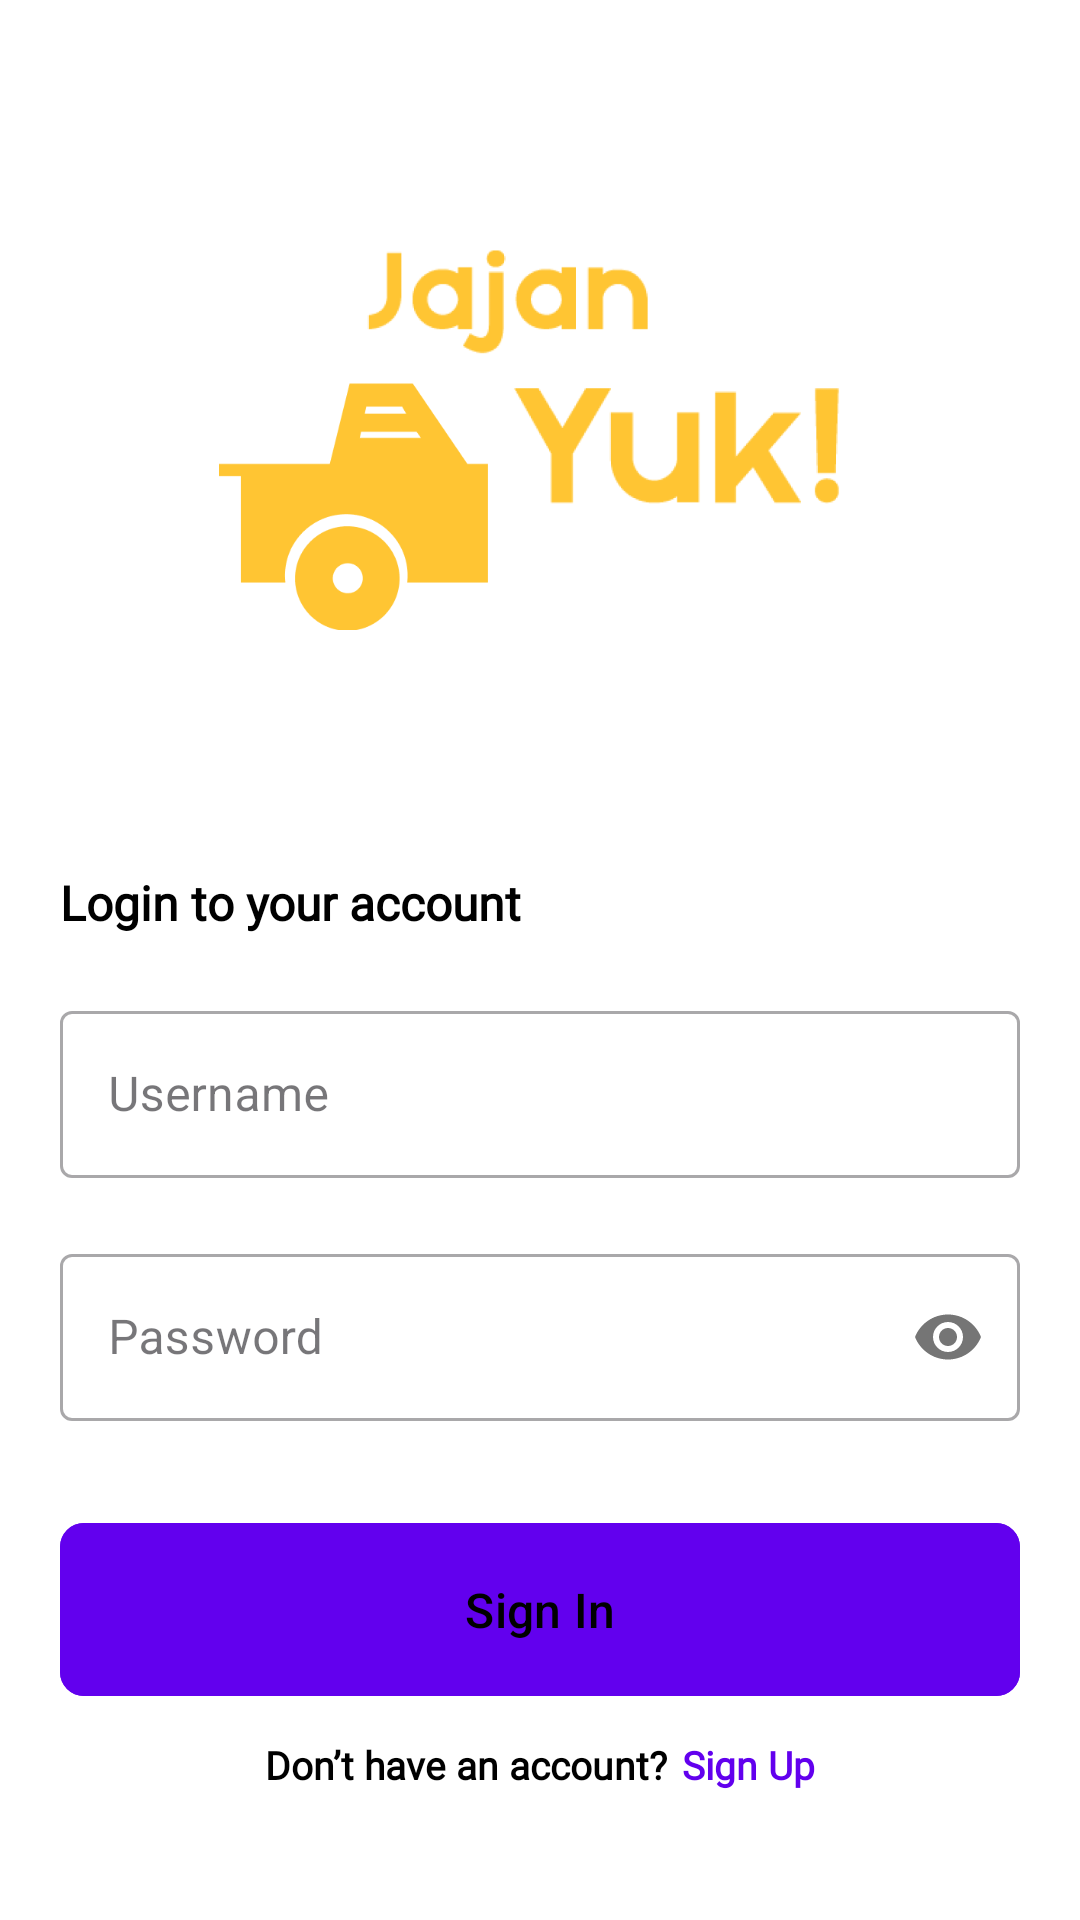

The Android layout XML behind this screen, and the referenced resources:
<!-- AndroidManifest.xml: application theme Theme.JajanYuk -->
<!-- res/layout/activity_login.xml -->
<?xml version="1.0" encoding="utf-8"?>
<androidx.constraintlayout.widget.ConstraintLayout xmlns:android="http://schemas.android.com/apk/res/android"
    xmlns:app="http://schemas.android.com/apk/res-auto"
    xmlns:tools="http://schemas.android.com/tools"
    android:layout_width="match_parent"
    android:layout_height="match_parent"
    android:padding="20dp"
    android:background="@color/white"
    tools:context=".ui.auth.login.LoginActivity">

    <ImageView
        android:id="@+id/imageView"
        android:layout_width="240dp"
        android:layout_height="130dp"
        android:layout_marginTop="60dp"
        android:src="@drawable/logoauth"
        app:layout_constraintEnd_toEndOf="parent"
        app:layout_constraintStart_toStartOf="parent"
        app:layout_constraintTop_toTopOf="parent" />

    <com.google.android.material.textview.MaterialTextView
        android:id="@+id/tvTitle"
        android:layout_width="wrap_content"
        android:layout_height="wrap_content"
        android:layout_marginTop="80dp"
        android:text="Login to your account"
        android:textColor="@color/black"
        android:textSize="16sp"
        android:textStyle="bold"
        app:fontFamily="@font/nunito_light"
        app:layout_constraintStart_toStartOf="parent"
        app:layout_constraintTop_toBottomOf="@+id/imageView" />


    <com.google.android.material.textfield.TextInputLayout
        android:id="@+id/usernameEditTextLayout"
        android:layout_width="match_parent"
        android:layout_height="wrap_content"
        android:hint="Username"
        android:layout_marginTop="20dp"
        style="@style/Widget.MaterialComponents.TextInputLayout.OutlinedBox"
        app:layout_constraintStart_toStartOf="parent"
        app:layout_constraintEnd_toEndOf="parent"
        app:layout_constraintTop_toBottomOf="@id/tvTitle"
        >

        <com.google.android.material.textfield.TextInputEditText
            android:id="@+id/et_username"
            android:layout_width="match_parent"
            android:layout_height="wrap_content"
            android:ems="10"
            android:inputType="text" />

    </com.google.android.material.textfield.TextInputLayout>

    <com.google.android.material.textfield.TextInputLayout
        android:id="@+id/passordEditTextLayout"
        android:layout_width="match_parent"
        android:layout_height="wrap_content"
        android:hint="Password"
        app:passwordToggleEnabled="true"
        android:layout_marginTop="20dp"
        style="@style/Widget.MaterialComponents.TextInputLayout.OutlinedBox"
        app:layout_constraintStart_toStartOf="parent"
        app:layout_constraintEnd_toEndOf="parent"
        app:layout_constraintTop_toBottomOf="@id/usernameEditTextLayout"
        >

        <com.google.android.material.textfield.TextInputEditText
            android:id="@+id/et_password"
            android:layout_width="match_parent"
            android:layout_height="wrap_content"
            android:ems="10"
            android:inputType="textPassword" />

    </com.google.android.material.textfield.TextInputLayout>

    <com.google.android.material.button.MaterialButton
        android:id="@+id/btn_login"
        android:layout_width="0dp"
        android:layout_height="wrap_content"
        android:text="Sign In"
        app:cornerRadius="8dp"
        android:layout_marginTop="30dp"
        android:padding="18dp"
        android:textSize="16sp"
        android:textColor="@color/black"
        android:backgroundTint="?attr/colorPrimary"
        app:layout_constraintEnd_toEndOf="parent"
        app:layout_constraintStart_toStartOf="parent"
        app:layout_constraintTop_toBottomOf="@+id/passordEditTextLayout"
        />

    <LinearLayout
        android:id="@+id/textViewToRegister"
        android:layout_width="match_parent"
        android:layout_height="wrap_content"
        android:orientation="horizontal"
        android:layout_marginTop="10dp"
        android:layout_marginHorizontal="32dp"
        android:gravity="center_horizontal"
        app:layout_constraintStart_toStartOf="parent"
        app:layout_constraintEnd_toEndOf="parent"
        app:layout_constraintTop_toBottomOf="@id/btn_login"
        >

        <com.google.android.material.textview.MaterialTextView
            android:id="@+id/textViewDontHaveAccount"
            android:layout_width="wrap_content"
            android:layout_height="wrap_content"
            android:textColor="@color/black"
            android:textSize="13sp"
            android:textStyle="bold"
            android:fontFamily="@font/nunito_light"
            android:text="Don’t have an account?"
            />

        <View
            android:layout_width="5dp"
            android:layout_height="2dp"/>

        <com.google.android.material.textview.MaterialTextView
            android:id="@+id/tv_login_to_register"
            android:layout_width="wrap_content"
            android:textSize="13sp"
            android:fontFamily="@font/nunito_light"
            android:layout_height="wrap_content"
            android:text="Sign Up"
            android:textStyle="bold"
            android:textColor="?attr/colorPrimary"
            />
    </LinearLayout>
</androidx.constraintlayout.widget.ConstraintLayout>
<!-- resources referenced by this layout -->
<resources>
  <!-- drawable logoauth: png bitmap (drawable, 31750 bytes) -->
  <style name="Theme.JajanYuk" parent="Base.Theme.JajanYuk" />
  <style name="Base.Theme.JajanYuk" parent="Theme.Material3.DayNight.NoActionBar">
          <item name="colorPrimary">@color/colorPrimary</item>
      </style>
  <!-- not gathered from this repository: default colours our renderer supplied (Android Studio template values) -->
  <color name="black">#FF000000</color>
  <color name="white">#FFFFFFFF</color>
  <color name="colorPrimary">#FF6200EE</color>
</resources>
